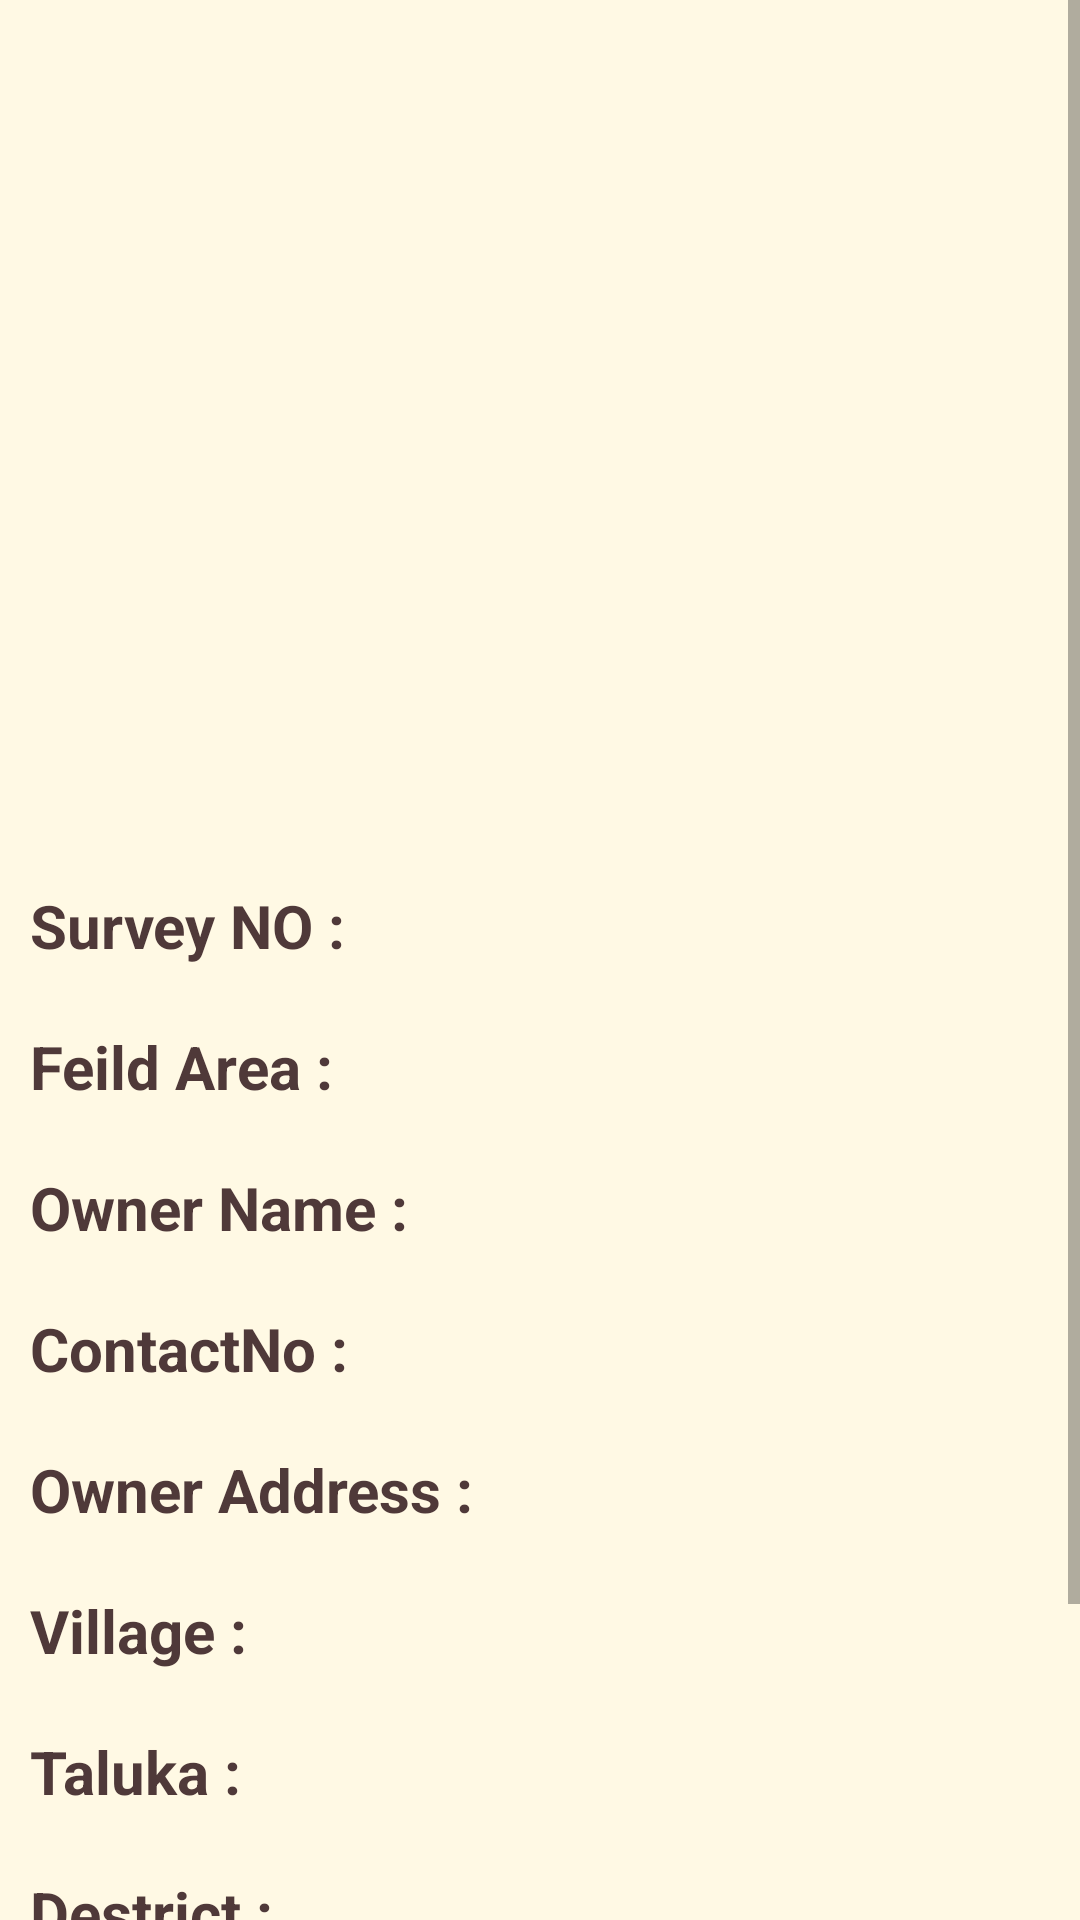

Layout XML and referenced resources for this Android screen:
<!-- AndroidManifest.xml: application theme Theme.CollaborativeFarming -->
<!-- res/layout/activity_description_view_page.xml -->
<?xml version="1.0" encoding="utf-8"?>
<androidx.constraintlayout.widget.ConstraintLayout xmlns:android="http://schemas.android.com/apk/res/android"
    xmlns:app="http://schemas.android.com/apk/res-auto"
    xmlns:tools="http://schemas.android.com/tools"
    android:id="@+id/main"
    android:layout_width="match_parent"
    android:layout_height="match_parent"
    android:background="#FFF9E4"
    tools:context=".DescriptionViewPage"
    tools:visibility="visible">

    <ScrollView
        android:layout_width="match_parent"
        android:layout_height="match_parent">

        <LinearLayout
            android:layout_width="match_parent"
            android:layout_height="match_parent"
            android:layout_margin="10dp"
            android:orientation="vertical">

            <ImageView
                android:id="@+id/imageView11"
                android:layout_width="match_parent"
                android:layout_height="250dp"
                android:layout_marginTop="20dp"
                android:layout_marginBottom="15dp"
                tools:srcCompat="@drawable/addicon" />

            <TextView
                android:id="@+id/surveyno"
                android:layout_width="match_parent"
                android:layout_height="wrap_content"
                android:layout_marginBottom="20dp"
                android:text="Survey NO : "
                android:textSize="20sp"
                android:textColor="#4F3939"
                android:textStyle="bold" />

            <TextView
                android:id="@+id/feildarea"
                android:layout_width="match_parent"
                android:layout_height="wrap_content"
                android:layout_marginBottom="20dp"
                android:text="Feild Area : "
                android:textSize="20sp"
                android:textColor="#4F3939"
                android:textStyle="bold"  />

            <TextView
                android:id="@+id/ownername"
                android:layout_width="match_parent"
                android:layout_height="wrap_content"
                android:layout_marginBottom="20dp"
                android:text="Owner Name : "
                android:textSize="20sp"
                android:textColor="#4F3939"
                android:textStyle="bold" />

            <TextView
                android:id="@+id/ownercontact"
                android:layout_width="match_parent"
                android:layout_height="wrap_content"
                android:layout_marginBottom="20dp"
                android:text="ContactNo : "
                android:textSize="20sp"
                android:textColor="#4F3939"
                android:textStyle="bold"/>

            <TextView
                android:id="@+id/owneraddress"
                android:layout_width="match_parent"
                android:layout_height="wrap_content"
                android:layout_marginBottom="20dp"
                android:text="Owner Address : "
                android:textSize="20sp"
                android:textColor="#4F3939"
                android:textStyle="bold"/>

            <TextView
                android:id="@+id/village"
                android:layout_width="match_parent"
                android:layout_height="wrap_content"
                android:layout_marginBottom="20dp"
                android:text="Village : "
                android:textSize="20sp"
                android:textColor="#4F3939"
                android:textStyle="bold"/>

            <TextView
                android:id="@+id/taluka"
                android:layout_width="match_parent"
                android:layout_height="wrap_content"
                android:layout_marginBottom="20dp"
                android:text="Taluka : "
                android:textSize="20sp"
                android:textColor="#4F3939"
                android:textStyle="bold"/>

            <TextView
                android:id="@+id/district"
                android:layout_width="match_parent"
                android:layout_height="wrap_content"
                android:layout_marginBottom="20dp"
                android:text="Destrict : "
                android:textSize="20sp"
                android:textColor="#4F3939"
                android:textStyle="bold"/>

            <TextView
                android:id="@+id/description"
                android:layout_width="match_parent"
                android:layout_height="wrap_content"
                android:layout_marginBottom="20dp"
                android:text="Feild Description : "
                android:textSize="20sp"
                android:textColor="#4F3939"
                android:textStyle="bold"/>

            <Button
                android:id="@+id/button4"
                android:layout_width="wrap_content"
                android:layout_height="wrap_content"
                android:layout_gravity="center"
                android:text="Get For Rent" />

        </LinearLayout>
    </ScrollView>
</androidx.constraintlayout.widget.ConstraintLayout>
<!-- resources referenced by this layout -->
<resources>
  <!-- drawable addicon: png bitmap (drawable, 7740 bytes) -->
  <style name="Theme.CollaborativeFarming" parent="Theme.MaterialComponents.DayNight.DarkActionBar">--&gt;
  
          
          <item name="colorPrimary">#4F3939</item>
          <item name="colorPrimaryVariant">@color/purple_700</item>
          <item name="colorOnPrimary">@color/white</item>
          
          <item name="colorSecondary">@color/teal_200</item>
          <item name="colorSecondaryVariant">@color/teal_700</item>
          <item name="colorOnSecondary">@color/black</item>
          
          <item name="android:statusBarColor" tools:targetApi="21">?attr/colorPrimaryVariant</item>
          
      </style>
  <color name="purple_700">#FF3700B3</color>
  <color name="white">#FFFFFFFF</color>
  <color name="teal_200">#FF03DAC5</color>
  <color name="teal_700">#FF018786</color>
  <color name="black">#FF000000</color>
</resources>
